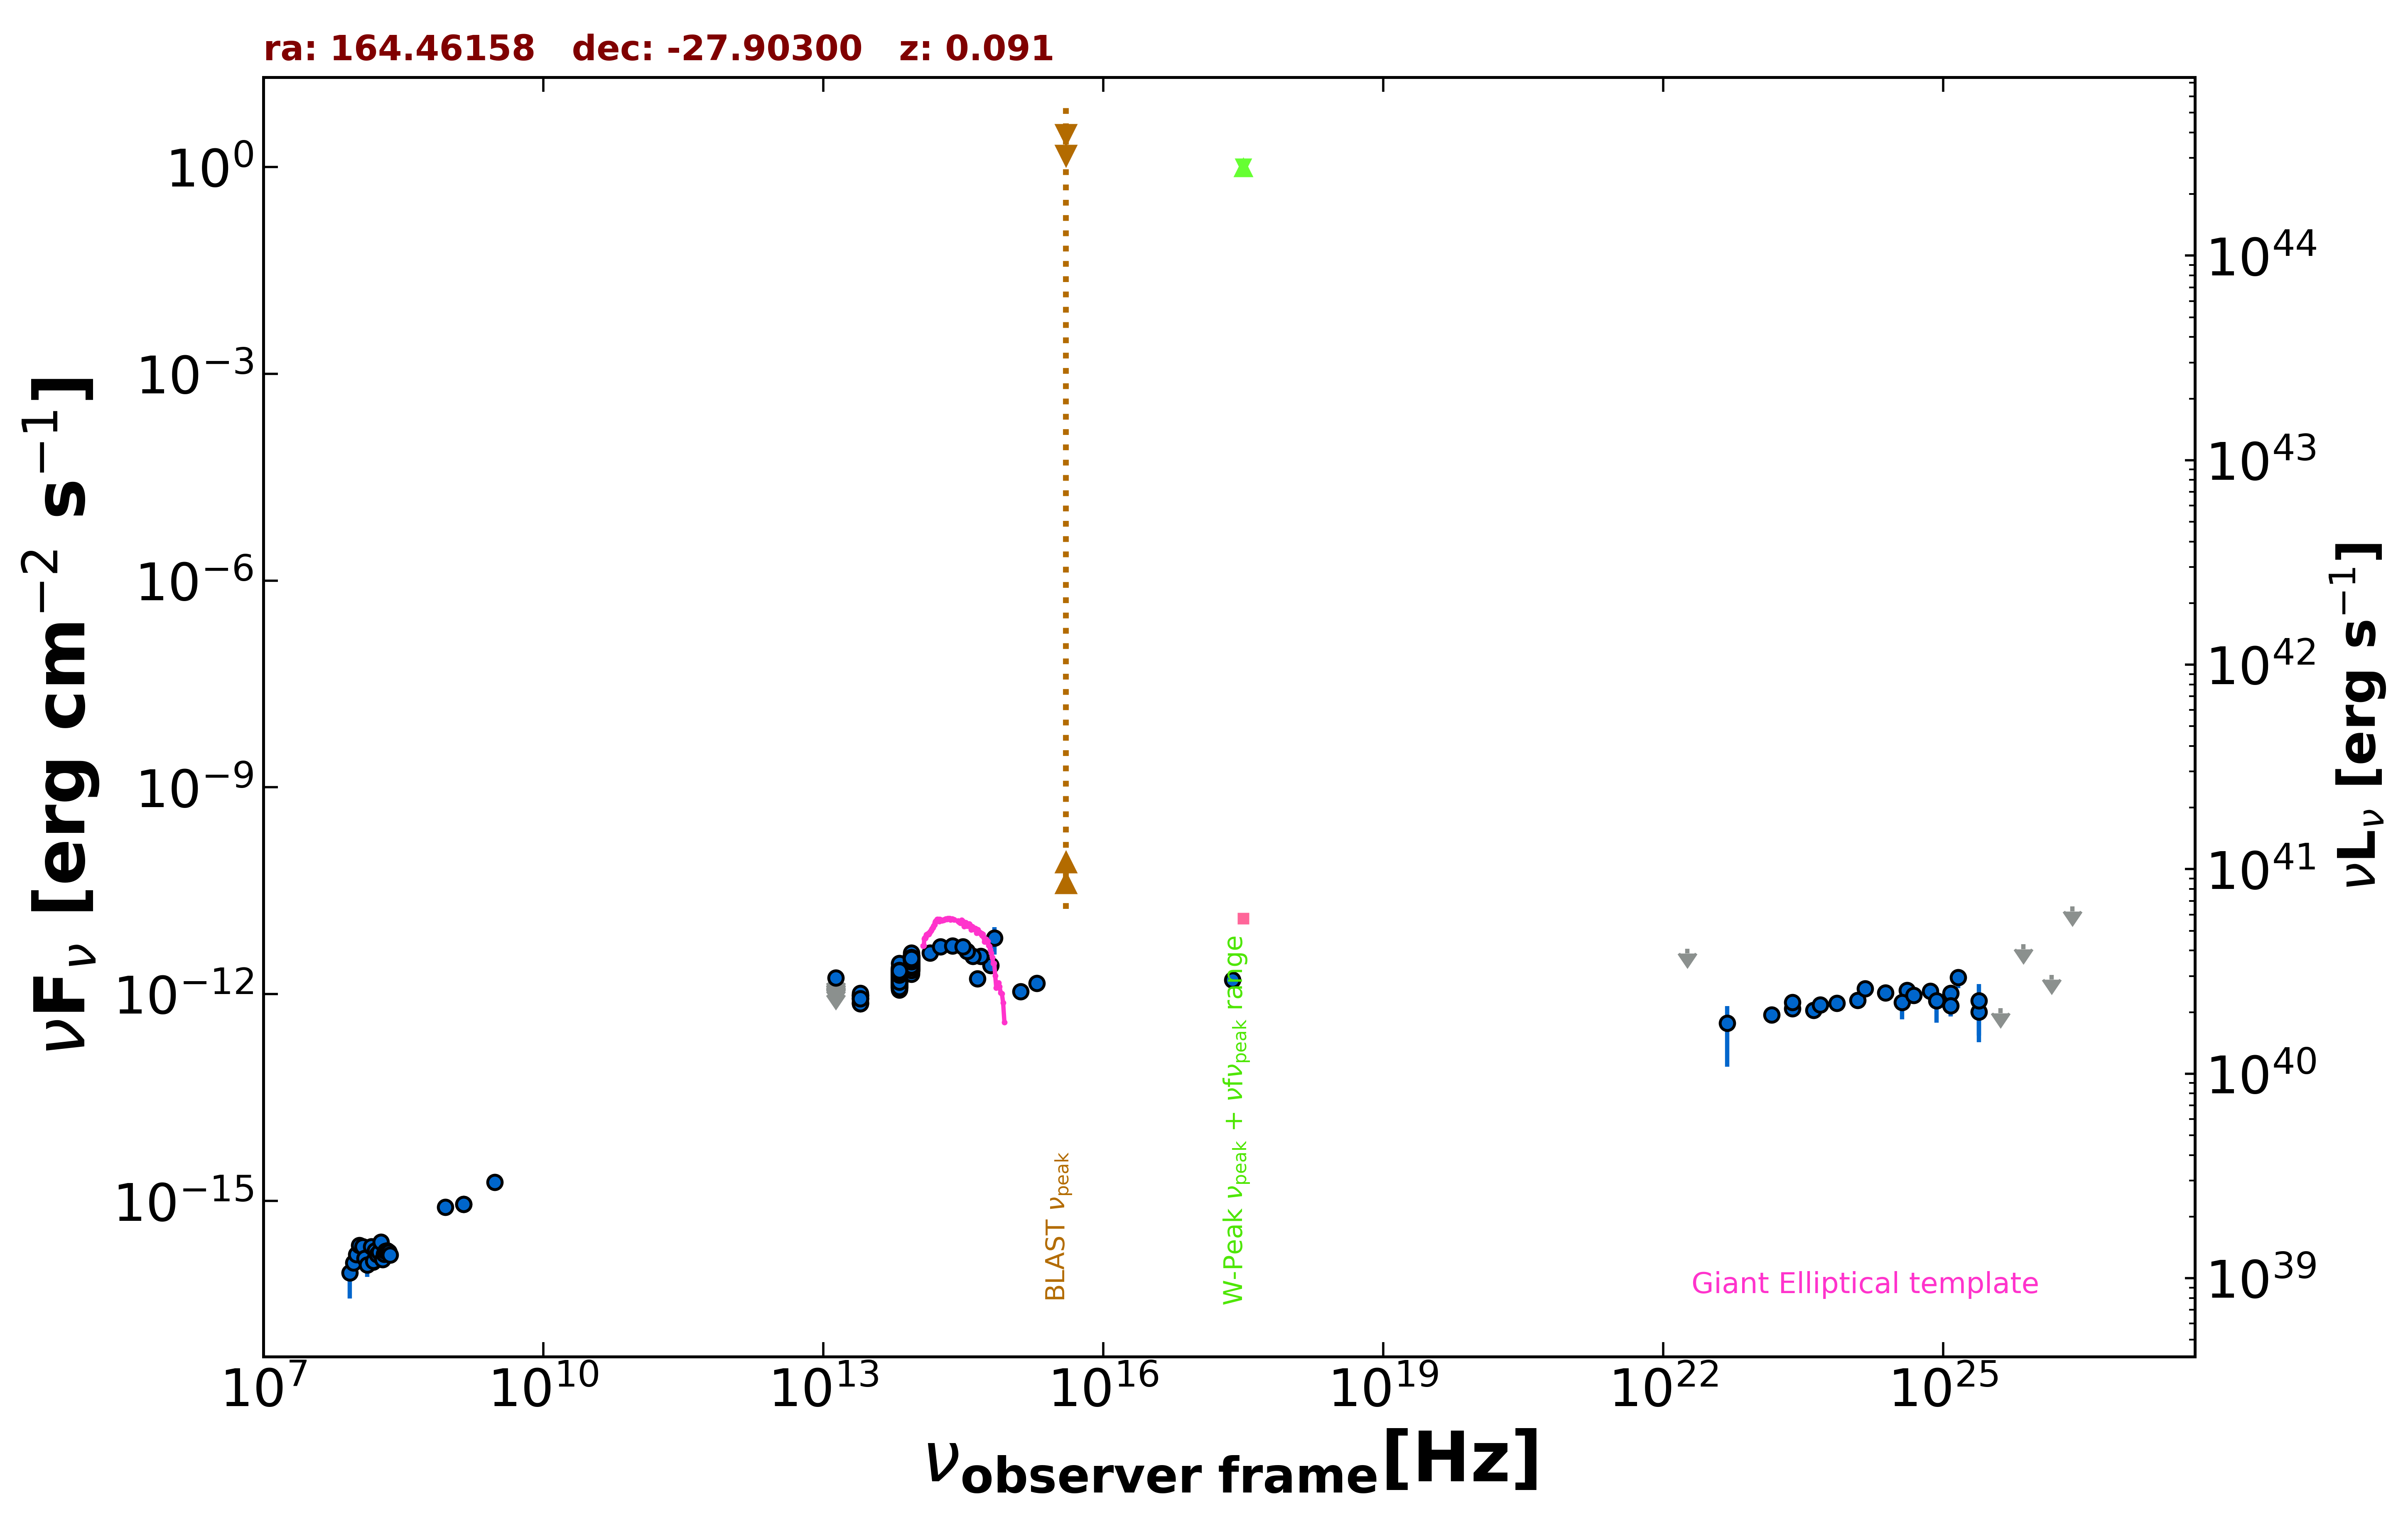

Values plotted in this chart, from the file beside it:
freq., flux, err_flux, MJD_start, MJD_end, flag, catalog, reference
1.400e+09, 8.890e-16, 2.800e-17, 55000, 55000, , NVSS, Condon et al. 1998  AJ  115  1693
8.870e+08, 8.134e-16, 6.210e-17, 55000, 55000, , RACS, Hale et al. 2021  PASA  38  e058
3.000e+09, 1.863e-15, 2.100e-17, 55000, 55000, , VLASSQL, Gordon et al. 2021  ApJS  255  30
2.418e+17, 1.604e-12, 2.430e-13, 55000, 55000, , RASS, Boller et al. 2016  A&A  103  1
1.500e+08, 1.295e-16, 1.500e-17, 55000, 55000, , TGSS150, Intema et al. 2017  A&A  598  A781
1.389e+14, 3.952e-12, 2.405e-13, 55000, 55000, , 2MASS, Skrutskie et al. 2006  AJ  131  1163
1.804e+14, 4.890e-12, 3.020e-13, 55000, 55000, , 2MASS, Skrutskie et al. 2006  AJ  131  1163
2.427e+14, 5.039e-12, 3.530e-13, 55000, 55000, , 2MASS, Skrutskie et al. 2006  AJ  131  1163
8.817e+13, 2.865e-12, 5.000e-15, 55000, 55000, , UNWISE, Schlafly et al. 2019  ApJS  240  30
6.517e+13, 1.694e-12, 5.500e-15, 55000, 55000, , UNWISE, Schlafly et al. 2019  ApJS  240  30
8.817e+13, 3.230e-12, 7.150e-14, 55000, 55000, , WISE, Wright et al. 2010  AJ  140  1868
6.517e+13, 2.075e-12, 4.400e-14, 55000, 55000, , WISE, Wright et al. 2010  AJ  140  1868
2.498e+13, 8.773e-13, 4.125e-14, 55000, 55000, , WISE, Wright et al. 2010  AJ  140  1868
1.363e+13, 7.304e-13, 1.532e-13, 55000, 55000, , WISE, Wright et al. 2010  AJ  140  1868
8.817e+13, 2.590e-12, 5.950e-14, 56825, 56825, , NEOWISE, Mainzer et al. 2014  ApJ  792  30
6.517e+13, 1.520e-12, 5.300e-14, 56825, 56825, , NEOWISE, Mainzer et al. 2014  ApJ  792  30
8.817e+13, 2.538e-12, 5.850e-14, 56825, 56825, , NEOWISE, Mainzer et al. 2014  ApJ  792  30
6.517e+13, 1.416e-12, 5.350e-14, 56825, 56825, , NEOWISE, Mainzer et al. 2014  ApJ  792  30
8.817e+13, 2.460e-12, 5.900e-14, 56825, 56825, , NEOWISE, Mainzer et al. 2014  ApJ  792  30
6.517e+13, 1.477e-12, 5.450e-14, 56825, 56825, , NEOWISE, Mainzer et al. 2014  ApJ  792  30
8.817e+13, 2.633e-12, 7.000e-14, 56825, 56825, , NEOWISE, Mainzer et al. 2014  ApJ  792  30
6.517e+13, 1.313e-12, 4.950e-14, 56825, 56825, , NEOWISE, Mainzer et al. 2014  ApJ  792  30
8.817e+13, 2.373e-12, 9.400e-14, 56826, 56826, , NEOWISE, Mainzer et al. 2014  ApJ  792  30
6.517e+13, 1.366e-12, 5.500e-14, 56826, 56826, , NEOWISE, Mainzer et al. 2014  ApJ  792  30
8.817e+13, 2.554e-12, 6.100e-14, 56826, 56826, , NEOWISE, Mainzer et al. 2014  ApJ  792  30
6.517e+13, 1.361e-12, 7.900e-14, 56826, 56826, , NEOWISE, Mainzer et al. 2014  ApJ  792  30
8.817e+13, 2.542e-12, 6.550e-14, 56825, 56825, , NEOWISE, Mainzer et al. 2014  ApJ  792  30
6.517e+13, 1.636e-12, 5.850e-14, 56825, 56825, , NEOWISE, Mainzer et al. 2014  ApJ  792  30
8.817e+13, 2.517e-12, 5.750e-14, 56826, 56826, , NEOWISE, Mainzer et al. 2014  ApJ  792  30
6.517e+13, 1.363e-12, 5.650e-14, 56826, 56826, , NEOWISE, Mainzer et al. 2014  ApJ  792  30
8.817e+13, 2.640e-12, 6.300e-14, 56825, 56825, , NEOWISE, Mainzer et al. 2014  ApJ  792  30
6.517e+13, 1.592e-12, 6.000e-14, 56825, 56825, , NEOWISE, Mainzer et al. 2014  ApJ  792  30
8.817e+13, 2.489e-12, 6.900e-14, 56825, 56825, , NEOWISE, Mainzer et al. 2014  ApJ  792  30
6.517e+13, 1.340e-12, 7.050e-14, 56825, 56825, , NEOWISE, Mainzer et al. 2014  ApJ  792  30
8.817e+13, 2.626e-12, 6.250e-14, 56825, 56825, , NEOWISE, Mainzer et al. 2014  ApJ  792  30
6.517e+13, 1.564e-12, 6.050e-14, 56825, 56825, , NEOWISE, Mainzer et al. 2014  ApJ  792  30
8.817e+13, 2.667e-12, 5.900e-14, 56825, 56825, , NEOWISE, Mainzer et al. 2014  ApJ  792  30
6.517e+13, 1.485e-12, 5.450e-14, 56825, 56825, , NEOWISE, Mainzer et al. 2014  ApJ  792  30
8.817e+13, 2.494e-12, 5.750e-14, 57740, 57740, , NEOWISE, Mainzer et al. 2014  ApJ  792  30
6.517e+13, 1.503e-12, 5.850e-14, 57740, 57740, , NEOWISE, Mainzer et al. 2014  ApJ  792  30
8.817e+13, 3.040e-12, 8.100e-14, 57740, 57740, , NEOWISE, Mainzer et al. 2014  ApJ  792  30
6.517e+13, 1.657e-12, 5.650e-14, 57740, 57740, , NEOWISE, Mainzer et al. 2014  ApJ  792  30
8.817e+13, 2.702e-12, 6.250e-14, 57740, 57740, , NEOWISE, Mainzer et al. 2014  ApJ  792  30
6.517e+13, 1.712e-12, 5.550e-14, 57740, 57740, , NEOWISE, Mainzer et al. 2014  ApJ  792  30
8.817e+13, 2.801e-12, 6.200e-14, 57740, 57740, , NEOWISE, Mainzer et al. 2014  ApJ  792  30
6.517e+13, 1.626e-12, 7.650e-14, 57740, 57740, , NEOWISE, Mainzer et al. 2014  ApJ  792  30
8.817e+13, 2.837e-12, 6.550e-14, 57740, 57740, , NEOWISE, Mainzer et al. 2014  ApJ  792  30
6.517e+13, 1.620e-12, 6.100e-14, 57740, 57740, , NEOWISE, Mainzer et al. 2014  ApJ  792  30
8.817e+13, 2.653e-12, 6.100e-14, 57740, 57740, , NEOWISE, Mainzer et al. 2014  ApJ  792  30
6.517e+13, 1.475e-12, 6.250e-14, 57740, 57740, , NEOWISE, Mainzer et al. 2014  ApJ  792  30
8.817e+13, 2.358e-12, 6.300e-14, 57740, 57740, , NEOWISE, Mainzer et al. 2014  ApJ  792  30
6.517e+13, 1.153e-12, 6.400e-14, 57740, 57740, , NEOWISE, Mainzer et al. 2014  ApJ  792  30
8.817e+13, 2.772e-12, 6.650e-14, 57376, 57376, , NEOWISE, Mainzer et al. 2014  ApJ  792  30
6.517e+13, 1.645e-12, 5.150e-14, 57376, 57376, , NEOWISE, Mainzer et al. 2014  ApJ  792  30
8.817e+13, 2.744e-12, 6.550e-14, 57376, 57376, , NEOWISE, Mainzer et al. 2014  ApJ  792  30
6.517e+13, 1.639e-12, 5.000e-14, 57376, 57376, , NEOWISE, Mainzer et al. 2014  ApJ  792  30
8.817e+13, 2.876e-12, 6.350e-14, 57376, 57376, , NEOWISE, Mainzer et al. 2014  ApJ  792  30
6.517e+13, 1.579e-12, 4.950e-14, 57376, 57376, , NEOWISE, Mainzer et al. 2014  ApJ  792  30
8.817e+13, 2.687e-12, 5.650e-14, 57376, 57376, , NEOWISE, Mainzer et al. 2014  ApJ  792  30
6.517e+13, 1.614e-12, 5.200e-14, 57376, 57376, , NEOWISE, Mainzer et al. 2014  ApJ  792  30
... 622 more rows
